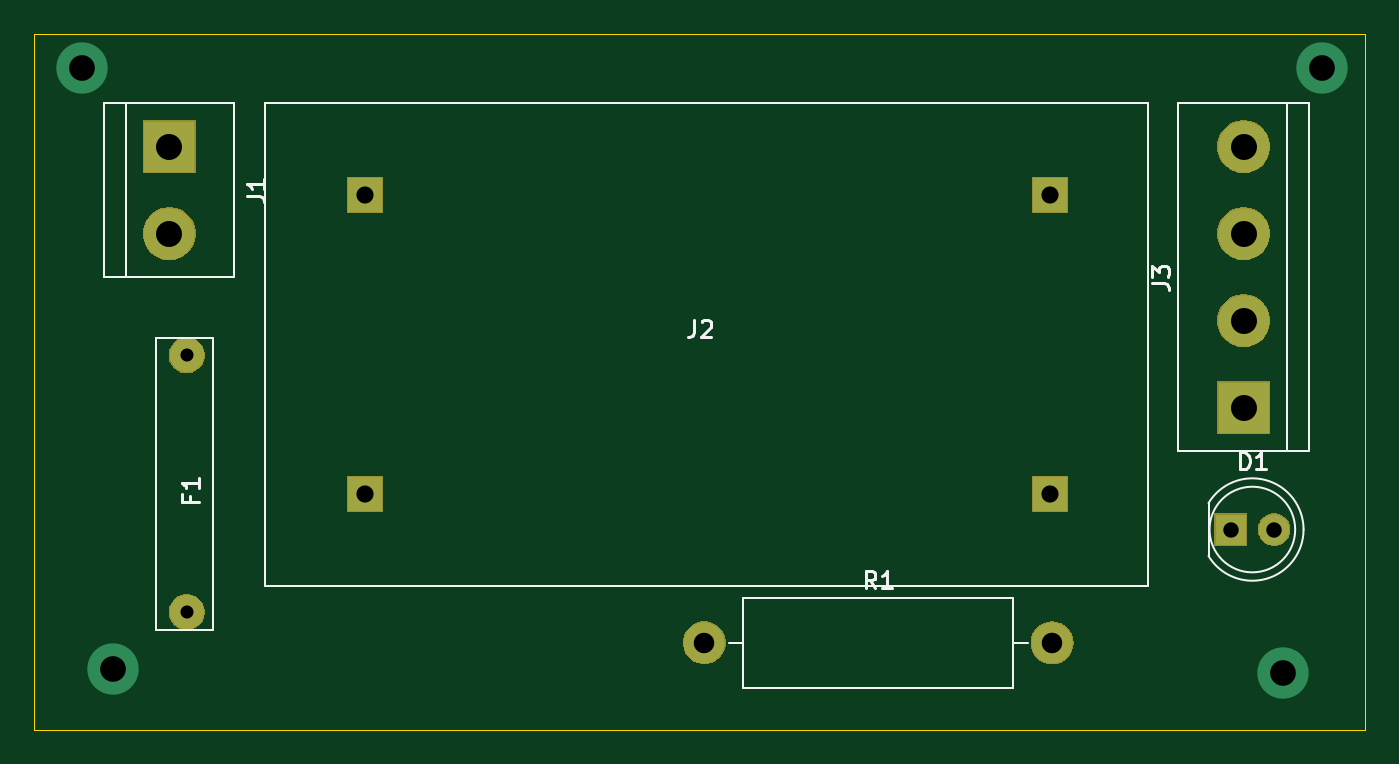
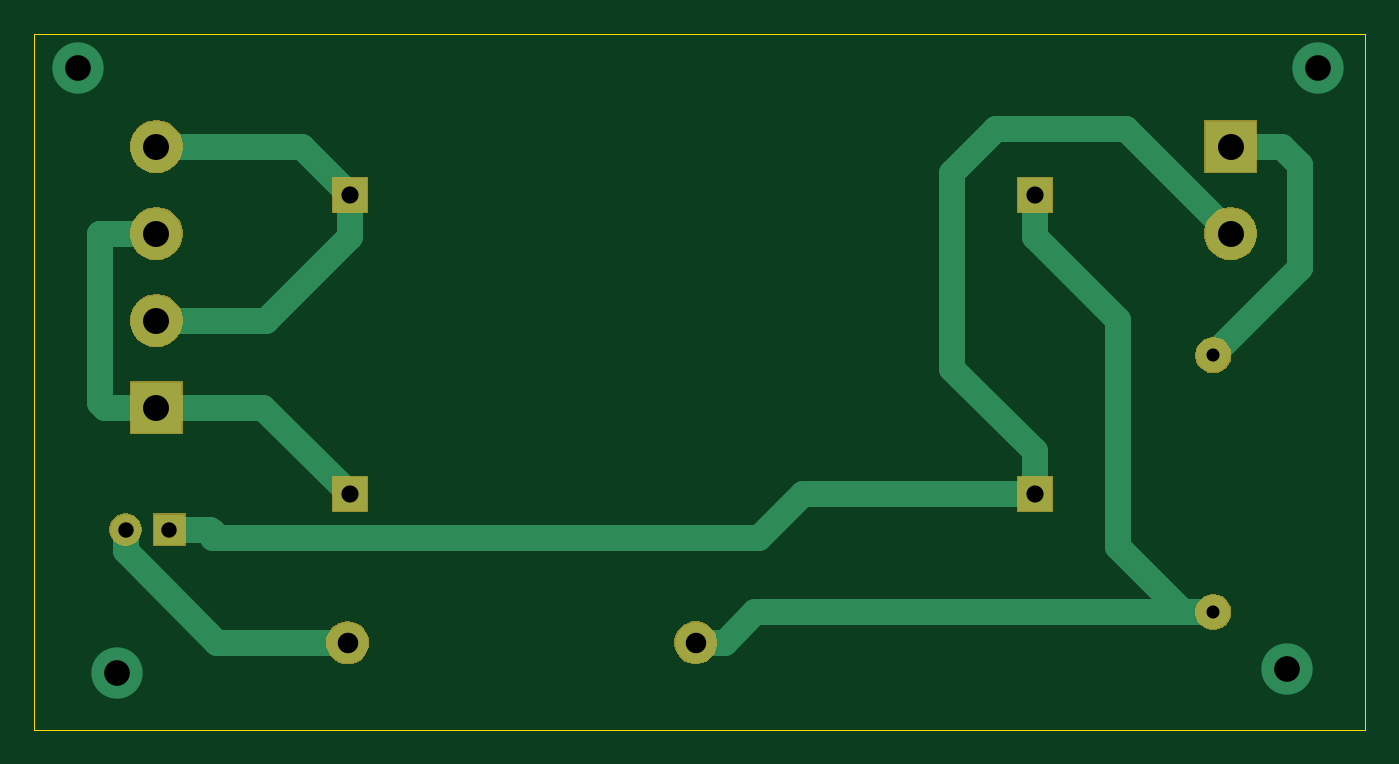
Circuit board: 10 layer files. Board 77.7 x 40.6 mm.
- bottom_copper: power-B_Cu.gbr (3194 bytes)
- bottom_mask: power-B_Mask.gbr (10528 bytes)
- paste: power-B_Paste.gbr (487 bytes)
- bottom_silk: power-B_SilkS.gbr (488 bytes)
- outline: power-Edge_Cuts.gbr (674 bytes)
- top_copper: power-F_Cu.gbr (1233 bytes)
- top_mask: power-F_Mask.gbr (10528 bytes)
- paste: power-F_Paste.gbr (487 bytes)
- top_silk: power-F_SilkS.gbr (4635 bytes)
- drill: power.drl (608 bytes)

=== bottom_copper: power-B_Cu.gbr ===
G04 #@! TF.GenerationSoftware,KiCad,Pcbnew,(5.1.2)-2*
G04 #@! TF.CreationDate,2020-09-10T12:30:11+07:00*
G04 #@! TF.ProjectId,power,706f7765-722e-46b6-9963-61645f706362,rev?*
G04 #@! TF.SameCoordinates,Original*
G04 #@! TF.FileFunction,Copper,L2,Bot*
G04 #@! TF.FilePolarity,Positive*
%FSLAX46Y46*%
G04 Gerber Fmt 4.6, Leading zero omitted, Abs format (unit mm)*
G04 Created by KiCad (PCBNEW (5.1.2)-2) date 2020-09-10 12:30:11*
%MOMM*%
%LPD*%
G04 APERTURE LIST*
%ADD10R,1.800000X1.800000*%
%ADD11C,1.800000*%
%ADD12C,2.000000*%
%ADD13R,3.000000X3.000000*%
%ADD14C,3.000000*%
%ADD15R,2.000000X2.000000*%
%ADD16C,2.400000*%
%ADD17O,2.400000X2.400000*%
%ADD18C,1.500000*%
G04 APERTURE END LIST*
D10*
X158496000Y-74930000D03*
D11*
X161036000Y-74930000D03*
D12*
X97536000Y-79756000D03*
X97536000Y-64756000D03*
D13*
X96520000Y-52578000D03*
D14*
X96520000Y-57658000D03*
D15*
X107950000Y-55372000D03*
X107950000Y-72872000D03*
X147950000Y-55372000D03*
X147950000Y-72872000D03*
D14*
X159258000Y-62738000D03*
X159258000Y-57658000D03*
D13*
X159258000Y-67818000D03*
D14*
X159258000Y-52578000D03*
D16*
X127762000Y-81534000D03*
D17*
X148082000Y-81534000D03*
D14*
X91440000Y-48006000D03*
X93218000Y-83058000D03*
X163830000Y-48006000D03*
X161544000Y-83312000D03*
D18*
X107950000Y-70372000D02*
X107950000Y-72872000D01*
X112776000Y-65546000D02*
X107950000Y-70372000D01*
X112776000Y-54102000D02*
X112776000Y-65546000D01*
X110236000Y-51562000D02*
X112776000Y-54102000D01*
X102616000Y-51562000D02*
X110236000Y-51562000D01*
X96520000Y-57658000D02*
X102616000Y-51562000D01*
X121504176Y-72872000D02*
X124070176Y-75438000D01*
X107950000Y-72872000D02*
X121504176Y-72872000D01*
X124070176Y-75438000D02*
X155956000Y-75438000D01*
X156096000Y-74930000D02*
X158496000Y-74930000D01*
X155956000Y-75070000D02*
X156096000Y-74930000D01*
X155956000Y-75438000D02*
X155956000Y-75070000D01*
X149779056Y-81534000D02*
X148082000Y-81534000D01*
X155704792Y-81534000D02*
X149779056Y-81534000D01*
X161036000Y-76202792D02*
X155704792Y-81534000D01*
X161036000Y-74930000D02*
X161036000Y-76202792D01*
X107950000Y-57872000D02*
X103124000Y-62698000D01*
X107950000Y-55372000D02*
X107950000Y-57872000D01*
X103124000Y-62698000D02*
X103124000Y-75946000D01*
X99314000Y-79756000D02*
X97536000Y-79756000D01*
X103124000Y-75946000D02*
X99314000Y-79756000D01*
X124286944Y-79756000D02*
X99314000Y-79756000D01*
X126064944Y-81534000D02*
X124286944Y-79756000D01*
X127762000Y-81534000D02*
X126064944Y-81534000D01*
X93520000Y-52578000D02*
X92456000Y-53642000D01*
X96520000Y-52578000D02*
X93520000Y-52578000D01*
X92456000Y-59676000D02*
X97536000Y-64756000D01*
X92456000Y-53642000D02*
X92456000Y-59676000D01*
X150744000Y-52578000D02*
X147950000Y-55372000D01*
X159258000Y-52578000D02*
X150744000Y-52578000D01*
X147950000Y-57872000D02*
X152816000Y-62738000D01*
X147950000Y-55372000D02*
X147950000Y-57872000D01*
X152816000Y-62738000D02*
X159258000Y-62738000D01*
X153004000Y-67818000D02*
X147950000Y-72872000D01*
X159258000Y-67818000D02*
X153004000Y-67818000D01*
X159258000Y-57658000D02*
X162560000Y-57658000D01*
X162258000Y-67818000D02*
X159258000Y-67818000D01*
X162560000Y-67516000D02*
X162258000Y-67818000D01*
X162560000Y-57658000D02*
X162560000Y-67516000D01*
M02*

=== bottom_mask: power-B_Mask.gbr (10528 bytes, source omitted) ===
=== paste: power-B_Paste.gbr ===
G04 #@! TF.GenerationSoftware,KiCad,Pcbnew,(5.1.2)-2*
G04 #@! TF.CreationDate,2020-09-10T12:30:11+07:00*
G04 #@! TF.ProjectId,power,706f7765-722e-46b6-9963-61645f706362,rev?*
G04 #@! TF.SameCoordinates,Original*
G04 #@! TF.FileFunction,Paste,Bot*
G04 #@! TF.FilePolarity,Positive*
%FSLAX46Y46*%
G04 Gerber Fmt 4.6, Leading zero omitted, Abs format (unit mm)*
G04 Created by KiCad (PCBNEW (5.1.2)-2) date 2020-09-10 12:30:11*
%MOMM*%
%LPD*%
G04 APERTURE LIST*
G04 APERTURE END LIST*
M02*

=== bottom_silk: power-B_SilkS.gbr ===
G04 #@! TF.GenerationSoftware,KiCad,Pcbnew,(5.1.2)-2*
G04 #@! TF.CreationDate,2020-09-10T12:30:11+07:00*
G04 #@! TF.ProjectId,power,706f7765-722e-46b6-9963-61645f706362,rev?*
G04 #@! TF.SameCoordinates,Original*
G04 #@! TF.FileFunction,Legend,Bot*
G04 #@! TF.FilePolarity,Positive*
%FSLAX46Y46*%
G04 Gerber Fmt 4.6, Leading zero omitted, Abs format (unit mm)*
G04 Created by KiCad (PCBNEW (5.1.2)-2) date 2020-09-10 12:30:11*
%MOMM*%
%LPD*%
G04 APERTURE LIST*
G04 APERTURE END LIST*
M02*

=== outline: power-Edge_Cuts.gbr ===
G04 #@! TF.GenerationSoftware,KiCad,Pcbnew,(5.1.2)-2*
G04 #@! TF.CreationDate,2020-09-10T12:30:11+07:00*
G04 #@! TF.ProjectId,power,706f7765-722e-46b6-9963-61645f706362,rev?*
G04 #@! TF.SameCoordinates,Original*
G04 #@! TF.FileFunction,Profile,NP*
%FSLAX46Y46*%
G04 Gerber Fmt 4.6, Leading zero omitted, Abs format (unit mm)*
G04 Created by KiCad (PCBNEW (5.1.2)-2) date 2020-09-10 12:30:11*
%MOMM*%
%LPD*%
G04 APERTURE LIST*
%ADD10C,0.050000*%
G04 APERTURE END LIST*
D10*
X88646000Y-45974000D02*
X88646000Y-86614000D01*
X166370000Y-45974000D02*
X88646000Y-45974000D01*
X166370000Y-86614000D02*
X166370000Y-45974000D01*
X88646000Y-86614000D02*
X166370000Y-86614000D01*
M02*

=== top_copper: power-F_Cu.gbr ===
G04 #@! TF.GenerationSoftware,KiCad,Pcbnew,(5.1.2)-2*
G04 #@! TF.CreationDate,2020-09-10T12:30:11+07:00*
G04 #@! TF.ProjectId,power,706f7765-722e-46b6-9963-61645f706362,rev?*
G04 #@! TF.SameCoordinates,Original*
G04 #@! TF.FileFunction,Copper,L1,Top*
G04 #@! TF.FilePolarity,Positive*
%FSLAX46Y46*%
G04 Gerber Fmt 4.6, Leading zero omitted, Abs format (unit mm)*
G04 Created by KiCad (PCBNEW (5.1.2)-2) date 2020-09-10 12:30:11*
%MOMM*%
%LPD*%
G04 APERTURE LIST*
%ADD10R,1.800000X1.800000*%
%ADD11C,1.800000*%
%ADD12C,2.000000*%
%ADD13R,3.000000X3.000000*%
%ADD14C,3.000000*%
%ADD15R,2.000000X2.000000*%
%ADD16C,2.400000*%
%ADD17O,2.400000X2.400000*%
G04 APERTURE END LIST*
D10*
X158496000Y-74930000D03*
D11*
X161036000Y-74930000D03*
D12*
X97536000Y-79756000D03*
X97536000Y-64756000D03*
D13*
X96520000Y-52578000D03*
D14*
X96520000Y-57658000D03*
D15*
X107950000Y-55372000D03*
X107950000Y-72872000D03*
X147950000Y-55372000D03*
X147950000Y-72872000D03*
D14*
X159258000Y-62738000D03*
X159258000Y-57658000D03*
D13*
X159258000Y-67818000D03*
D14*
X159258000Y-52578000D03*
D16*
X127762000Y-81534000D03*
D17*
X148082000Y-81534000D03*
D14*
X91440000Y-48006000D03*
X93218000Y-83058000D03*
X163830000Y-48006000D03*
X161544000Y-83312000D03*
M02*

=== top_mask: power-F_Mask.gbr (10528 bytes, source omitted) ===
=== paste: power-F_Paste.gbr ===
G04 #@! TF.GenerationSoftware,KiCad,Pcbnew,(5.1.2)-2*
G04 #@! TF.CreationDate,2020-09-10T12:30:11+07:00*
G04 #@! TF.ProjectId,power,706f7765-722e-46b6-9963-61645f706362,rev?*
G04 #@! TF.SameCoordinates,Original*
G04 #@! TF.FileFunction,Paste,Top*
G04 #@! TF.FilePolarity,Positive*
%FSLAX46Y46*%
G04 Gerber Fmt 4.6, Leading zero omitted, Abs format (unit mm)*
G04 Created by KiCad (PCBNEW (5.1.2)-2) date 2020-09-10 12:30:11*
%MOMM*%
%LPD*%
G04 APERTURE LIST*
G04 APERTURE END LIST*
M02*

=== top_silk: power-F_SilkS.gbr ===
G04 #@! TF.GenerationSoftware,KiCad,Pcbnew,(5.1.2)-2*
G04 #@! TF.CreationDate,2020-09-10T12:30:11+07:00*
G04 #@! TF.ProjectId,power,706f7765-722e-46b6-9963-61645f706362,rev?*
G04 #@! TF.SameCoordinates,Original*
G04 #@! TF.FileFunction,Legend,Top*
G04 #@! TF.FilePolarity,Positive*
%FSLAX46Y46*%
G04 Gerber Fmt 4.6, Leading zero omitted, Abs format (unit mm)*
G04 Created by KiCad (PCBNEW (5.1.2)-2) date 2020-09-10 12:30:11*
%MOMM*%
%LPD*%
G04 APERTURE LIST*
%ADD10C,0.120000*%
%ADD11C,0.150000*%
G04 APERTURE END LIST*
D10*
X162756000Y-74930462D02*
G75*
G03X157206000Y-73385170I-2990000J462D01*
G01*
X162756000Y-74929538D02*
G75*
G02X157206000Y-76474830I-2990000J-462D01*
G01*
X162266000Y-74930000D02*
G75*
G03X162266000Y-74930000I-2500000J0D01*
G01*
X157206000Y-73385000D02*
X157206000Y-76475000D01*
X95758000Y-80772000D02*
X99060000Y-80772000D01*
X99060000Y-80772000D02*
X99060000Y-63754000D01*
X99060000Y-63754000D02*
X96012000Y-63754000D01*
X96012000Y-63754000D02*
X95758000Y-63754000D01*
X95758000Y-63754000D02*
X95758000Y-80772000D01*
X93980000Y-60198000D02*
X93980000Y-50038000D01*
X92710000Y-60198000D02*
X100330000Y-60198000D01*
X100330000Y-60198000D02*
X100330000Y-50038000D01*
X100330000Y-50038000D02*
X92710000Y-50038000D01*
X92710000Y-50038000D02*
X92710000Y-60198000D01*
X102616000Y-50038000D02*
X153670000Y-50038000D01*
X153670000Y-50038000D02*
X153670000Y-78232000D01*
X153670000Y-78232000D02*
X102108000Y-78232000D01*
X102108000Y-78232000D02*
X102108000Y-50038000D01*
X102108000Y-50038000D02*
X102616000Y-50038000D01*
X155448000Y-70358000D02*
X163068000Y-70358000D01*
X163068000Y-50038000D02*
X155448000Y-50038000D01*
X161798000Y-50038000D02*
X161798000Y-70358000D01*
X155448000Y-70358000D02*
X155448000Y-50038000D01*
X163068000Y-70358000D02*
X163068000Y-50038000D01*
X130052000Y-78914000D02*
X130052000Y-84154000D01*
X130052000Y-84154000D02*
X145792000Y-84154000D01*
X145792000Y-84154000D02*
X145792000Y-78914000D01*
X145792000Y-78914000D02*
X130052000Y-78914000D01*
X129202000Y-81534000D02*
X130052000Y-81534000D01*
X146642000Y-81534000D02*
X145792000Y-81534000D01*
D11*
X159027904Y-71422380D02*
X159027904Y-70422380D01*
X159266000Y-70422380D01*
X159408857Y-70470000D01*
X159504095Y-70565238D01*
X159551714Y-70660476D01*
X159599333Y-70850952D01*
X159599333Y-70993809D01*
X159551714Y-71184285D01*
X159504095Y-71279523D01*
X159408857Y-71374761D01*
X159266000Y-71422380D01*
X159027904Y-71422380D01*
X160551714Y-71422380D02*
X159980285Y-71422380D01*
X160266000Y-71422380D02*
X160266000Y-70422380D01*
X160170761Y-70565238D01*
X160075523Y-70660476D01*
X159980285Y-70708095D01*
X97718571Y-72977333D02*
X97718571Y-73310666D01*
X98242380Y-73310666D02*
X97242380Y-73310666D01*
X97242380Y-72834476D01*
X98242380Y-71929714D02*
X98242380Y-72501142D01*
X98242380Y-72215428D02*
X97242380Y-72215428D01*
X97385238Y-72310666D01*
X97480476Y-72405904D01*
X97528095Y-72501142D01*
X101052380Y-55451333D02*
X101766666Y-55451333D01*
X101909523Y-55498952D01*
X102004761Y-55594190D01*
X102052380Y-55737047D01*
X102052380Y-55832285D01*
X102052380Y-54451333D02*
X102052380Y-55022761D01*
X102052380Y-54737047D02*
X101052380Y-54737047D01*
X101195238Y-54832285D01*
X101290476Y-54927523D01*
X101338095Y-55022761D01*
X127174666Y-62698380D02*
X127174666Y-63412666D01*
X127127047Y-63555523D01*
X127031809Y-63650761D01*
X126888952Y-63698380D01*
X126793714Y-63698380D01*
X127603238Y-62793619D02*
X127650857Y-62746000D01*
X127746095Y-62698380D01*
X127984190Y-62698380D01*
X128079428Y-62746000D01*
X128127047Y-62793619D01*
X128174666Y-62888857D01*
X128174666Y-62984095D01*
X128127047Y-63126952D01*
X127555619Y-63698380D01*
X128174666Y-63698380D01*
X153910380Y-60551333D02*
X154624666Y-60551333D01*
X154767523Y-60598952D01*
X154862761Y-60694190D01*
X154910380Y-60837047D01*
X154910380Y-60932285D01*
X153910380Y-60170380D02*
X153910380Y-59551333D01*
X154291333Y-59884666D01*
X154291333Y-59741809D01*
X154338952Y-59646571D01*
X154386571Y-59598952D01*
X154481809Y-59551333D01*
X154719904Y-59551333D01*
X154815142Y-59598952D01*
X154862761Y-59646571D01*
X154910380Y-59741809D01*
X154910380Y-60027523D01*
X154862761Y-60122761D01*
X154815142Y-60170380D01*
X137755333Y-78366380D02*
X137422000Y-77890190D01*
X137183904Y-78366380D02*
X137183904Y-77366380D01*
X137564857Y-77366380D01*
X137660095Y-77414000D01*
X137707714Y-77461619D01*
X137755333Y-77556857D01*
X137755333Y-77699714D01*
X137707714Y-77794952D01*
X137660095Y-77842571D01*
X137564857Y-77890190D01*
X137183904Y-77890190D01*
X138707714Y-78366380D02*
X138136285Y-78366380D01*
X138422000Y-78366380D02*
X138422000Y-77366380D01*
X138326761Y-77509238D01*
X138231523Y-77604476D01*
X138136285Y-77652095D01*
M02*

=== drill: power.drl ===
M48
; DRILL file {KiCad (5.1.2)-2} date 9/10/2020 12:30:15 PM
; FORMAT={2:4/ absolute / inch / suppress leading zeros}
; #@! TF.CreationDate,2020-09-10T12:30:15+07:00
; #@! TF.GenerationSoftware,Kicad,Pcbnew,(5.1.2)-2
FMAT,2
INCH,TZ
T1C0.0300
T2C0.0354
T3C0.0394
T4C0.0472
T5C0.0591
T6C0.0598
%
G90
G05
T1
X38400Y-25494
X38400Y-31400
T2
X62400Y-29500
X63400Y-29500
T3
X42500Y-21800
X42500Y-28690
X58248Y-21800
X58248Y-28690
T4
X50300Y-32100
X58300Y-32100
T5
X36000Y-18900
X36700Y-32700
X63600Y-32800
X64500Y-18900
T6
X62700Y-20700
X62700Y-22700
X62700Y-24700
X62700Y-26700
X38000Y-20700
X38000Y-22700
T0
M30

